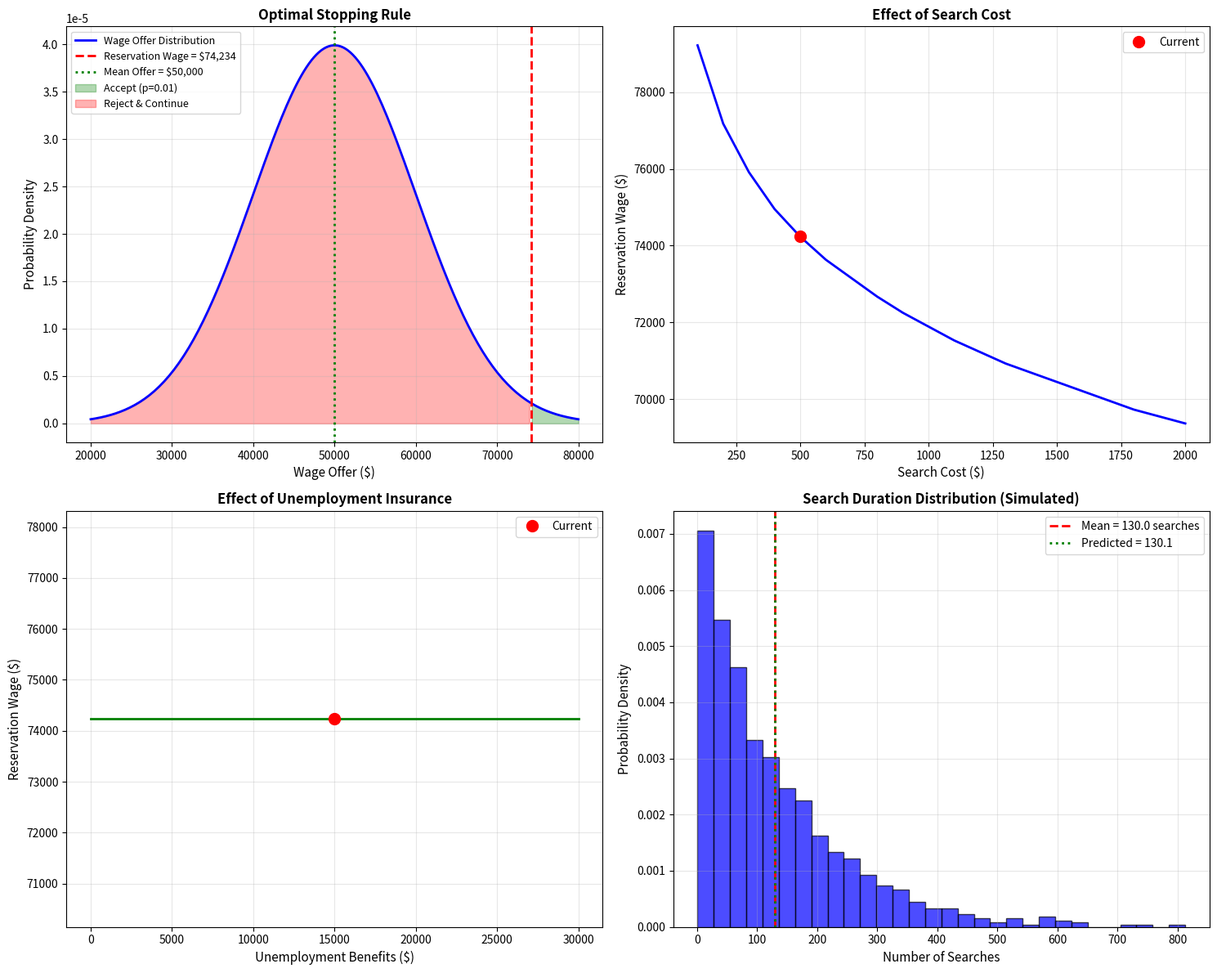

Generate this figure with matplotlib: (Note: this script raises an exception after producing the figure.)
"""
Search Theory Model - Chicago Price Theory (Stigler)

THEORETICAL FOUNDATION:
George Stigler's search theory revolutionized understanding of unemployment and
price dispersion. Key insight: Information is costly, so rational agents search
until expected marginal benefit equals marginal cost.

KEY CONCEPTS:
1. Costly Search: Gathering information takes time/money
2. Reservation Wage: Minimum acceptable wage (optimal stopping rule)
3. Sequential Search: Search one option at a time
4. Optimal Stopping: Continue searching while E[benefit] > cost
5. Duration of Search: How long until acceptable offer found

CHICAGO EMPHASIS:
- Unemployment is partly voluntary (job search)
- Information is valuable but costly to acquire
- Dispersion of prices/wages persists in equilibrium
- No such thing as perfect information in real markets
- Search intensity responds to incentives

CLASSICAL RESULTS:
- Reservation wage increases with: search cost reduction, better distribution of offers
- Higher unemployment benefits → Higher reservation wage → Longer search
- Paradox: Even identical goods have price dispersion (search costs)
"""

import numpy as np
import matplotlib.pyplot as plt
from scipy.stats import norm, uniform
from typing import Tuple, Dict, Callable


class SearchModel:
    """
    Job Search Model with Optimal Stopping

    Worker searches sequentially for wage offers from a known distribution.
    Decides when to accept an offer based on reservation wage.
    """

    def __init__(self,
                 offer_mean: float = 50000,
                 offer_std: float = 10000,
                 search_cost: float = 500,
                 discount_rate: float = 0.05,
                 unemployment_benefit: float = 15000):
        """
        Initialize search model.

        Parameters:
        -----------
        offer_mean : float
            Mean of wage offer distribution
        offer_std : float
            Standard deviation of wage offers
        search_cost : float
            Cost per search (time, effort, fees)
        discount_rate : float
            Discount rate (time preference)
        unemployment_benefit : float
            Income while searching (unemployment insurance)
        """
        self.offer_mean = offer_mean
        self.offer_std = offer_std
        self.search_cost = search_cost
        self.discount_rate = discount_rate
        self.unemployment_benefit = unemployment_benefit

        # Wage offers assumed normally distributed
        self.offer_distribution = norm(loc=offer_mean, scale=offer_std)

    def present_value_of_wage(self, wage: float) -> float:
        """
        Present value of accepting wage w forever.

        PV = w/r (perpetuity formula)

        CHICAGO INSIGHT:
        Job acceptance is a permanent decision (in this simple model),
        so compare present values, not just current wages.

        Parameters:
        -----------
        wage : float
            Offered wage (annual)

        Returns:
        --------
        Present value of wage stream
        """
        return wage / self.discount_rate

    def expected_value_of_search(self, reservation_wage: float) -> float:
        """
        Expected value of continuing to search given reservation wage.

        E[V|continue] = -c + ∫[w>w_r] PV(w)*f(w)dw + ∫[w≤w_r] E[V|continue]*f(w)dw

        where:
        - c = search cost
        - w_r = reservation wage
        - f(w) = density of wage offers

        OPTIMAL STOPPING RULE:
        Accept offer w if w ≥ w_r
        Continue searching if w < w_r

        Parameters:
        -----------
        reservation_wage : float
            Reservation wage (threshold for acceptance)

        Returns:
        --------
        Expected value of search
        """
        # Probability of accepting offer (w ≥ w_r)
        prob_accept = 1 - self.offer_distribution.cdf(reservation_wage)

        if prob_accept < 0.001:
            # Reservation wage too high - almost never accept
            return -np.inf

        # Expected wage conditional on accepting
        # E[w | w ≥ w_r] for normal distribution
        # Using truncated normal formula
        alpha = (reservation_wage - self.offer_mean) / self.offer_std
        mills_ratio = norm.pdf(alpha) / (1 - norm.cdf(alpha))
        expected_accepted_wage = self.offer_mean + self.offer_std * mills_ratio

        # Expected value if accept
        ev_accept = self.present_value_of_wage(expected_accepted_wage)

        # Value equation (Bellman equation):
        # V = -c + p*E[PV(w)|accept] + (1-p)*V
        # Solving for V:
        # V = [-c + p*E[PV(w)|accept]] / p
        ev_search = (-self.search_cost + prob_accept * ev_accept) / prob_accept

        return ev_search

    def find_reservation_wage(self) -> Dict:
        """
        Find optimal reservation wage.

        OPTIMALITY CONDITION:
        Reservation wage w_r satisfies:
        PV(w_r) = E[V|continue search]

        Indifferent between accepting w_r and continuing to search.

        CHICAGO METHOD:
        This is an optimal stopping problem. Reservation wage balances:
        - Cost: Forgone opportunity (current offer) + search costs
        - Benefit: Possibility of better offer in future

        Returns:
        --------
        dict with reservation wage, search statistics
        """
        # Solve for w_r where worker is indifferent
        # PV(w_r) = E[V|continue]
        # w_r/r = E[V(w_r)]

        # Numerical solution
        def indifference_condition(w_r):
            """Value of accepting w_r minus value of continuing search."""
            pv_accept = self.present_value_of_wage(w_r)
            ev_search = self.expected_value_of_search(w_r)
            return pv_accept - ev_search

        # Search over reasonable range
        w_min = max(0, self.offer_mean - 3 * self.offer_std)
        w_max = self.offer_mean + 3 * self.offer_std
        w_range = np.linspace(w_min, w_max, 1000)

        # Find where indifference condition = 0
        indiff_values = [indifference_condition(w) for w in w_range]

        # Find crossing point
        sign_changes = np.where(np.diff(np.sign(indiff_values)))[0]

        if len(sign_changes) == 0:
            # No crossing - corner solution
            w_reservation = w_min if indiff_values[0] < 0 else w_max
        else:
            idx = sign_changes[0]
            w_reservation = w_range[idx]

        # Calculate implied statistics
        prob_accept = 1 - self.offer_distribution.cdf(w_reservation)

        if prob_accept > 0:
            expected_searches = 1 / prob_accept  # Geometric distribution
            expected_duration = expected_searches  # In periods
        else:
            expected_searches = float('inf')
            expected_duration = float('inf')

        # Expected accepted wage
        alpha = (w_reservation - self.offer_mean) / self.offer_std
        if prob_accept > 0:
            mills_ratio = norm.pdf(alpha) / (1 - norm.cdf(alpha))
            expected_accepted_wage = self.offer_mean + self.offer_std * mills_ratio
        else:
            expected_accepted_wage = self.offer_mean

        return {
            'reservation_wage': w_reservation,
            'probability_accept': prob_accept,
            'expected_searches': expected_searches,
            'expected_duration': expected_duration,
            'expected_accepted_wage': expected_accepted_wage,
            'value_of_search': self.expected_value_of_search(w_reservation)
        }

    def comparative_statics_search_cost(self,
                                       cost_range: Tuple[float, float] = (100, 2000),
                                       n_points: int = 20) -> Tuple[np.ndarray, np.ndarray]:
        """
        How reservation wage changes with search cost.

        CHICAGO PREDICTION:
        Higher search cost → Lower reservation wage → Accept offers sooner
        (Search is more expensive, so less picky)

        Returns:
        --------
        (costs, reservation_wages) arrays
        """
        costs = np.linspace(cost_range[0], cost_range[1], n_points)
        res_wages = np.zeros(n_points)

        original_cost = self.search_cost

        for i, c in enumerate(costs):
            self.search_cost = c
            result = self.find_reservation_wage()
            res_wages[i] = result['reservation_wage']

        self.search_cost = original_cost

        return costs, res_wages

    def comparative_statics_ui_benefits(self,
                                       benefit_range: Tuple[float, float] = (0, 30000),
                                       n_points: int = 20) -> Tuple[np.ndarray, np.ndarray]:
        """
        How reservation wage changes with unemployment insurance.

        CHICAGO POLICY INSIGHT:
        Higher UI benefits → Higher reservation wage → Longer search
        This explains why generous UI may increase unemployment duration.

        Returns:
        --------
        (benefits, reservation_wages) arrays
        """
        benefits = np.linspace(benefit_range[0], benefit_range[1], n_points)
        res_wages = np.zeros(n_points)

        original_benefit = self.unemployment_benefit

        for i, b in enumerate(benefits):
            self.unemployment_benefit = b
            result = self.find_reservation_wage()
            res_wages[i] = result['reservation_wage']

        self.unemployment_benefit = original_benefit

        return benefits, res_wages

    def simulate_search_process(self, n_searchers: int = 1000) -> Dict:
        """
        Simulate search process for multiple individuals.

        MONTE CARLO SIMULATION:
        Each searcher draws offers until finding one ≥ reservation wage.
        Tracks: number of searches, accepted wages, search duration.

        Returns:
        --------
        dict with simulation results
        """
        result = self.find_reservation_wage()
        w_r = result['reservation_wage']

        accepted_wages = []
        num_searches = []

        for _ in range(n_searchers):
            searches = 0
            accepted = False

            while not accepted:
                searches += 1
                # Draw random wage offer
                offer = self.offer_distribution.rvs()

                if offer >= w_r:
                    accepted_wages.append(offer)
                    num_searches.append(searches)
                    accepted = True

                # Safety: max 1000 searches
                if searches > 1000:
                    accepted_wages.append(w_r)
                    num_searches.append(searches)
                    accepted = True

        return {
            'accepted_wages': np.array(accepted_wages),
            'num_searches': np.array(num_searches),
            'mean_accepted_wage': np.mean(accepted_wages),
            'mean_searches': np.mean(num_searches),
            'median_searches': np.median(num_searches)
        }

    def plot_search_results(self) -> None:
        """Visualize search theory results."""
        result = self.find_reservation_wage()
        w_r = result['reservation_wage']

        fig, ((ax1, ax2), (ax3, ax4)) = plt.subplots(2, 2, figsize=(15, 12))

        # 1. Wage offer distribution and reservation wage
        w_range = np.linspace(self.offer_mean - 3*self.offer_std,
                            self.offer_mean + 3*self.offer_std, 200)
        pdf = self.offer_distribution.pdf(w_range)

        ax1.plot(w_range, pdf, 'b-', linewidth=2, label='Wage Offer Distribution')
        ax1.axvline(x=w_r, color='red', linestyle='--', linewidth=2,
                   label=f'Reservation Wage = ${w_r:,.0f}')
        ax1.axvline(x=self.offer_mean, color='green', linestyle=':', linewidth=2,
                   label=f'Mean Offer = ${self.offer_mean:,.0f}')

        # Shade acceptance region
        accept_region = w_range >= w_r
        ax1.fill_between(w_range, 0, pdf, where=accept_region, alpha=0.3,
                        color='green', label=f'Accept (p={result["probability_accept"]:.2f})')
        ax1.fill_between(w_range, 0, pdf, where=~accept_region, alpha=0.3,
                        color='red', label='Reject & Continue')

        ax1.set_xlabel('Wage Offer ($)', fontsize=11)
        ax1.set_ylabel('Probability Density', fontsize=11)
        ax1.set_title('Optimal Stopping Rule', fontsize=12, fontweight='bold')
        ax1.legend(loc='best', fontsize=9)
        ax1.grid(True, alpha=0.3)

        # 2. Search cost effect
        costs, res_wages = self.comparative_statics_search_cost()
        ax2.plot(costs, res_wages, 'b-', linewidth=2)
        ax2.plot(self.search_cost, w_r, 'ro', markersize=10, label='Current')
        ax2.set_xlabel('Search Cost ($)', fontsize=11)
        ax2.set_ylabel('Reservation Wage ($)', fontsize=11)
        ax2.set_title('Effect of Search Cost', fontsize=12, fontweight='bold')
        ax2.legend(loc='best')
        ax2.grid(True, alpha=0.3)

        # 3. UI benefits effect
        benefits, res_wages_ui = self.comparative_statics_ui_benefits()
        ax3.plot(benefits, res_wages_ui, 'g-', linewidth=2)
        ax3.plot(self.unemployment_benefit, w_r, 'ro', markersize=10, label='Current')
        ax3.set_xlabel('Unemployment Benefits ($)', fontsize=11)
        ax3.set_ylabel('Reservation Wage ($)', fontsize=11)
        ax3.set_title('Effect of Unemployment Insurance', fontsize=12, fontweight='bold')
        ax3.legend(loc='best')
        ax3.grid(True, alpha=0.3)

        # 4. Simulation results
        sim = self.simulate_search_process(n_searchers=1000)
        ax4.hist(sim['num_searches'], bins=30, density=True, alpha=0.7,
                color='blue', edgecolor='black')
        ax4.axvline(x=sim['mean_searches'], color='red', linestyle='--',
                   linewidth=2, label=f'Mean = {sim["mean_searches"]:.1f} searches')
        ax4.axvline(x=result['expected_searches'], color='green', linestyle=':',
                   linewidth=2, label=f'Predicted = {result["expected_searches"]:.1f}')
        ax4.set_xlabel('Number of Searches', fontsize=11)
        ax4.set_ylabel('Probability Density', fontsize=11)
        ax4.set_title('Search Duration Distribution (Simulated)', fontsize=12, fontweight='bold')
        ax4.legend(loc='best')
        ax4.grid(True, alpha=0.3)

        plt.tight_layout()
        plt.savefig('/home/user/Exon-research/chicago_price_theory/search_theory.png',
                    dpi=300, bbox_inches='tight')
        plt.show()


if __name__ == '__main__':
    print("=" * 80)
    print("SEARCH THEORY MODEL - CHICAGO PRICE THEORY (STIGLER)")
    print("=" * 80)

    model = SearchModel(
        offer_mean=50000,
        offer_std=10000,
        search_cost=500,
        discount_rate=0.05,
        unemployment_benefit=15000
    )

    # Find optimal reservation wage
    print("\n1. OPTIMAL SEARCH STRATEGY")
    print("-" * 80)
    result = model.find_reservation_wage()
    print(f"Wage offer distribution: N(${model.offer_mean:,.0f}, ${model.offer_std:,.0f})")
    print(f"Search cost per search: ${model.search_cost:,.0f}")
    print(f"Discount rate: {model.discount_rate*100:.1f}%")
    print(f"\nOptimal Strategy:")
    print(f"  Reservation wage: ${result['reservation_wage']:,.0f}")
    print(f"  Accept if offer ≥ ${result['reservation_wage']:,.0f}")
    print(f"  Reject if offer < ${result['reservation_wage']:,.0f}")
    print(f"\nImplied Statistics:")
    print(f"  Probability of accepting any offer: {result['probability_accept']:.2%}")
    print(f"  Expected number of searches: {result['expected_searches']:.1f}")
    print(f"  Expected duration: {result['expected_duration']:.1f} periods")
    print(f"  Expected accepted wage: ${result['expected_accepted_wage']:,.0f}")

    # Comparative statics: search cost
    print("\n2. EFFECT OF SEARCH COST")
    print("-" * 80)
    low_cost_model = SearchModel(search_cost=100)
    high_cost_model = SearchModel(search_cost=1500)

    low_result = low_cost_model.find_reservation_wage()
    high_result = high_cost_model.find_reservation_wage()

    print(f"Low search cost ($100):")
    print(f"  Reservation wage: ${low_result['reservation_wage']:,.0f}")
    print(f"  Expected searches: {low_result['expected_searches']:.1f}")

    print(f"\nHigh search cost ($1,500):")
    print(f"  Reservation wage: ${high_result['reservation_wage']:,.0f}")
    print(f"  Expected searches: {high_result['expected_searches']:.1f}")

    print(f"\nChicago Insight: Higher search costs → Lower reservation wage")
    print(f"(Workers are less picky when search is expensive)")

    # Comparative statics: UI benefits
    print("\n3. EFFECT OF UNEMPLOYMENT INSURANCE")
    print("-" * 80)
    no_ui_model = SearchModel(unemployment_benefit=0)
    high_ui_model = SearchModel(unemployment_benefit=30000)

    no_ui_result = no_ui_model.find_reservation_wage()
    high_ui_result = high_ui_model.find_reservation_wage()

    print(f"No UI benefits:")
    print(f"  Reservation wage: ${no_ui_result['reservation_wage']:,.0f}")
    print(f"  Expected duration: {no_ui_result['expected_duration']:.1f} periods")

    print(f"\nGenerous UI ($30,000/year):")
    print(f"  Reservation wage: ${high_ui_result['reservation_wage']:,.0f}")
    print(f"  Expected duration: {high_ui_result['expected_duration']:.1f} periods")

    print(f"\nChicago Policy Insight: Higher UI → Higher reservation wage → Longer search")
    print(f"Trade-off: Better job matches vs. longer unemployment duration")

    # Simulation
    print("\n4. MONTE CARLO SIMULATION")
    print("-" * 80)
    print("Simulating 1,000 job searchers...")
    sim = model.simulate_search_process(n_searchers=1000)

    print(f"\nSimulation Results:")
    print(f"  Mean accepted wage: ${sim['mean_accepted_wage']:,.0f}")
    print(f"  Mean searches: {sim['mean_searches']:.1f}")
    print(f"  Median searches: {sim['median_searches']:.0f}")

    print(f"\nComparison to Theory:")
    print(f"  Predicted mean searches: {result['expected_searches']:.1f}")
    print(f"  Simulated mean searches: {sim['mean_searches']:.1f}")
    print(f"  Difference: {abs(result['expected_searches'] - sim['mean_searches']):.1f}")

    # Visualizations
    print("\n5. GENERATING VISUALIZATIONS...")
    print("-" * 80)
    model.plot_search_results()
    print("Plot saved to chicago_price_theory/search_theory.png")
